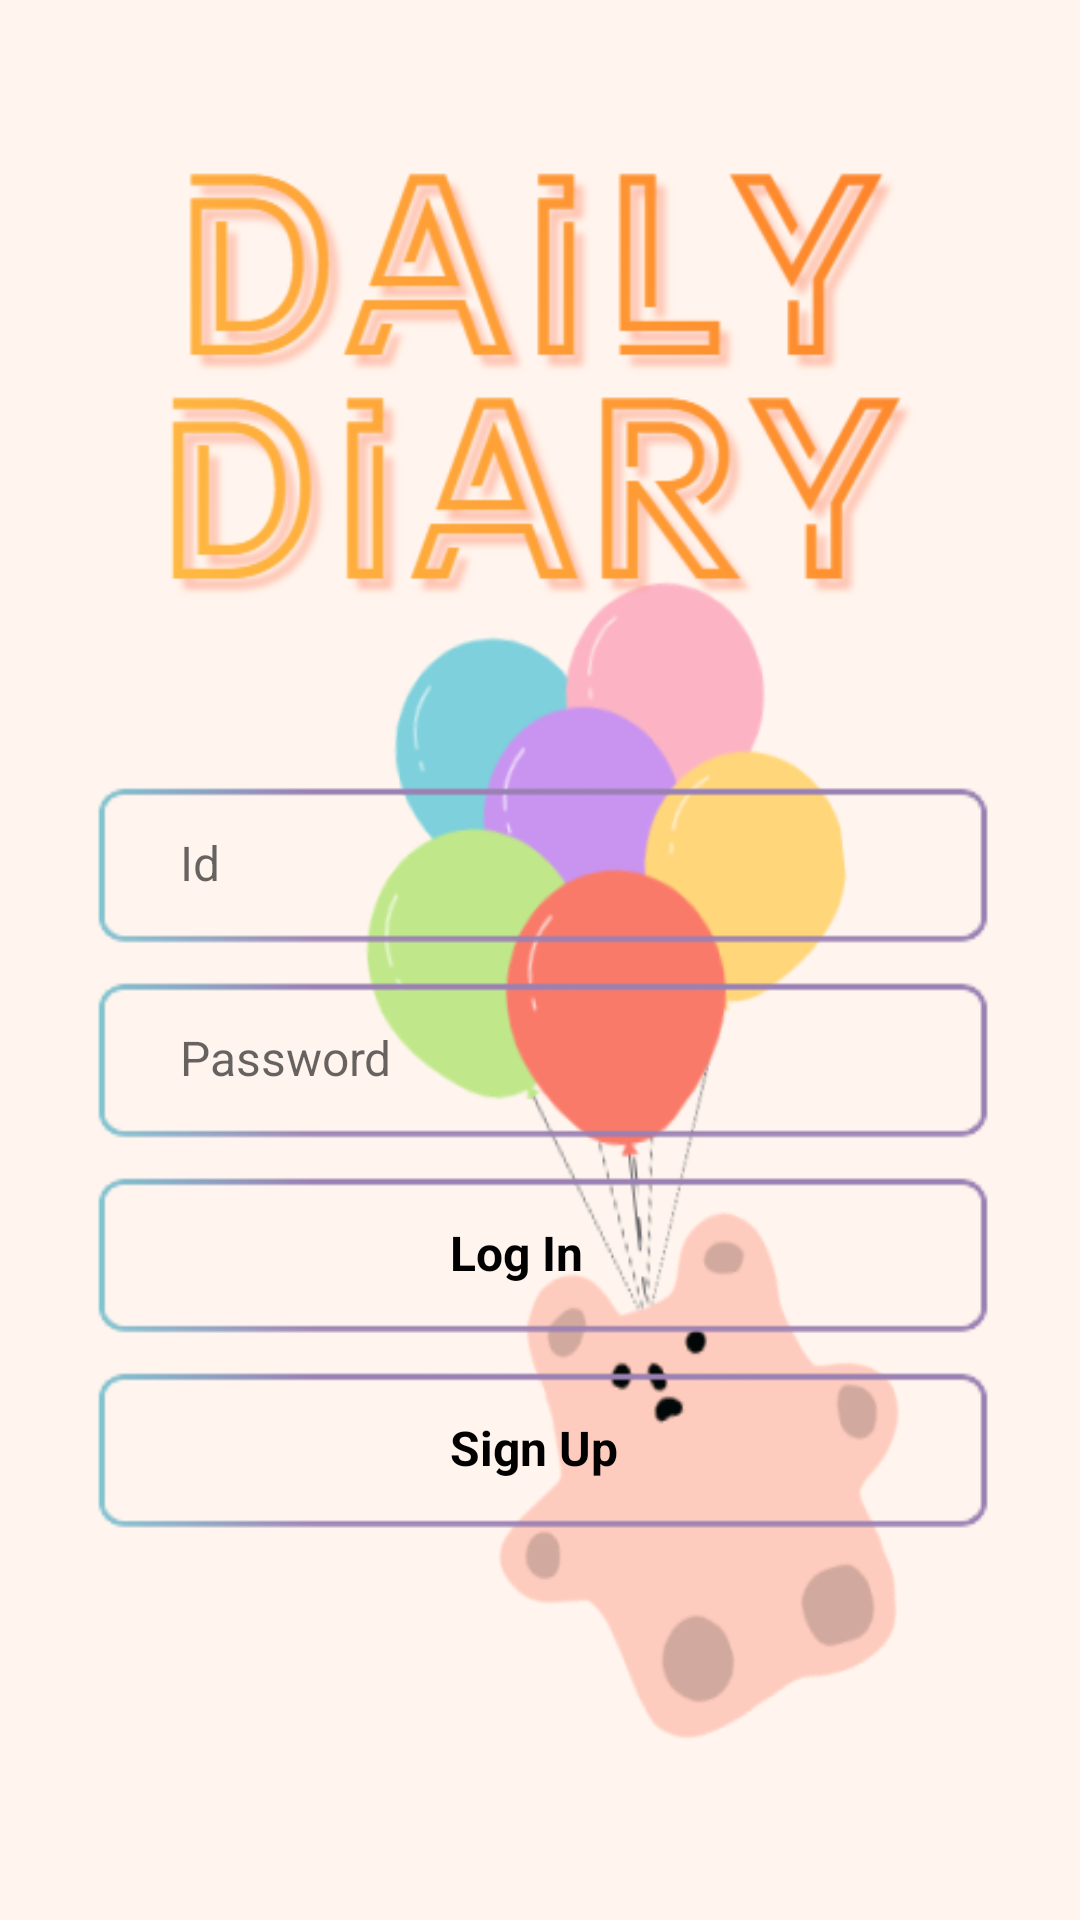

The Android layout XML behind this screen, and the referenced resources:
<!-- AndroidManifest.xml: application theme Theme.RisingTest -->
<!-- res/layout/activity_login.xml -->
<?xml version="1.0" encoding="utf-8"?>

<LinearLayout xmlns:android="http://schemas.android.com/apk/res/android"
    xmlns:app="http://schemas.android.com/apk/res-auto"
    xmlns:tools="http://schemas.android.com/tools"
    android:layout_width="match_parent"
    android:layout_height="match_parent"
    tools:context=".src.main.login.LoginActivity"
    android:background="@drawable/back"
    android:padding="20dp"
    android:orientation="vertical">

    <ImageView
        android:layout_marginTop="30dp"
        android:layout_width="match_parent"
        android:layout_height="150dp"
        android:src="@drawable/title">

    </ImageView>

    <EditText
        android:id="@+id/login_edt_id"
        android:layout_marginTop="60dp"
        android:layout_gravity="center"
        android:layout_width="300dp"
        android:layout_height="55dp"
        android:background="@drawable/editlogin"
        android:textSize="16sp"
        android:hint="Id"
        android:textCursorDrawable="@color/black"
        android:paddingLeft="30dp"
        android:paddingRight="30dp">
    </EditText>

    <EditText
        android:id="@+id/login_edt_pw"
        android:layout_marginTop="10dp"
        android:layout_gravity="center"
        android:layout_width="300dp"
        android:layout_height="55dp"
        android:background="@drawable/editlogin"
        android:textSize="16sp"
        android:hint="Password"
        android:inputType="textPassword"
        android:textCursorDrawable="@color/black"
        android:paddingLeft="30dp"
        android:paddingRight="30dp">
    </EditText>


    <TextView
        android:id="@+id/login_btn_login"
        android:layout_marginTop="10dp"
        android:layout_gravity="center"
        android:layout_width="300dp"
        android:layout_height="55dp"
        android:text="Log In"
        android:background="@drawable/editlogin"
        android:gravity="center_vertical"
        android:textStyle="bold"
        android:textColor="@color/black"
        android:paddingStart="120dp"
        android:textSize="16sp">

    </TextView>


    <TextView
        android:id="@+id/login_btn_signup"
        android:layout_marginTop="10dp"
        android:layout_gravity="center"
        android:layout_width="300dp"
        android:layout_height="55dp"
        android:text="Sign Up"
        android:background="@drawable/editlogin"
        android:gravity="center_vertical"
        android:textStyle="bold"
        android:textColor="@color/black"
        android:paddingStart="120dp"
        android:textSize="16sp">

    </TextView>

    <View
        android:id="@+id/View1"
        android:layout_width="match_parent"
        android:layout_height="2px"
        android:layout_marginTop="120dp"
        android:background="#DCDCDC">
    </View>

    <ImageView
        android:id="@+id/login_btn_kakao"
        android:layout_marginTop="30dp"
        android:layout_width="300dp"
        android:layout_gravity="center"
        android:layout_height="55dp"
        android:src="@drawable/kakao">

    </ImageView>



</LinearLayout>
<!-- resources referenced by this layout -->
<resources>
  <color name="black">#000000</color>
  <!-- drawable back: png bitmap (drawable, 42817 bytes) -->
  <!-- drawable editlogin: png bitmap (drawable, 1422 bytes) -->
  <!-- drawable title: png bitmap (drawable, 63498 bytes) -->
  <style name="Theme.RisingTest" parent="Theme.MaterialComponents.DayNight.DarkActionBar">
          
          <item name="colorPrimary">@color/colorPrimary</item>
          <item name="colorPrimaryVariant">@color/colorPrimaryDark</item>
          <item name="colorOnPrimary">@color/colorAccent</item>
          
          <item name="colorSecondary">@color/colorPrimary</item>
          <item name="colorSecondaryVariant">@color/colorPrimaryDark</item>
          <item name="colorOnSecondary">@color/black</item>
          
          <item name="android:statusBarColor" tools:targetApi="l">?attr/colorPrimaryVariant</item>
          
          <item name="windowNoTitle">true</item>
          <item name="android:windowTranslucentStatus">true</item>
      </style>
  <color name="colorPrimary">#fcfcfc</color>
  <color name="colorPrimaryDark">#889dfe</color>
  <color name="colorAccent">#889dfe</color>
</resources>
